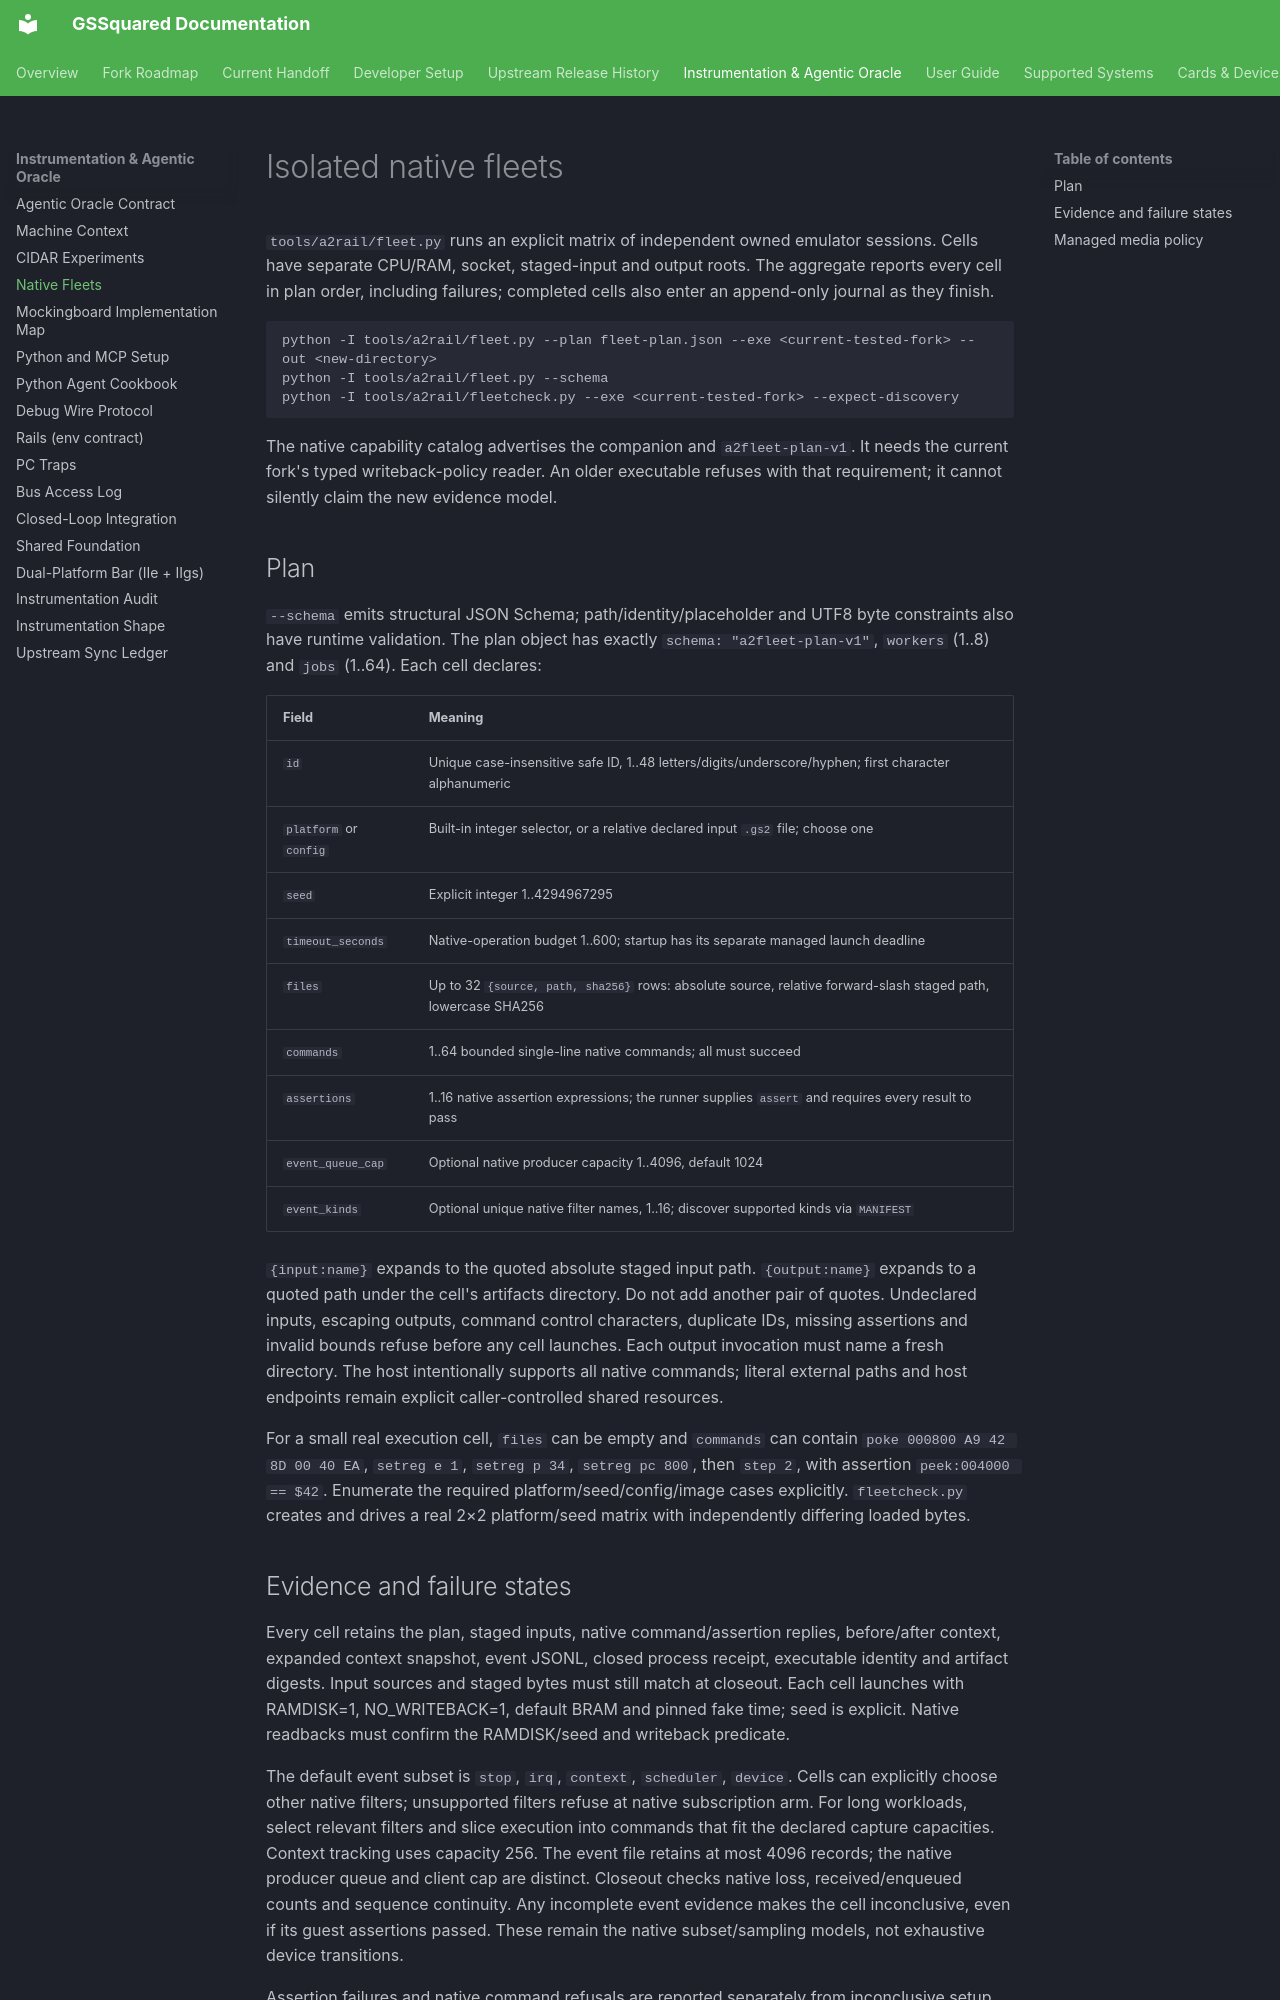

repository: BradHawthorne/gssquared · page: FLEETS/index.html · generator: mkdocs

# Isolated native fleets

`tools/a2rail/fleet.py` runs an explicit matrix of independent owned emulator
sessions. Cells have separate CPU/RAM, socket, staged-input and output roots.
The aggregate reports every cell in plan order, including failures; completed
cells also enter an append-only journal as they finish.

```text
python -I tools/a2rail/fleet.py --plan fleet-plan.json --exe <current-tested-fork> --out <new-directory>
python -I tools/a2rail/fleet.py --schema
python -I tools/a2rail/fleetcheck.py --exe <current-tested-fork> --expect-discovery
```

The native capability catalog advertises the companion and `a2fleet-plan-v1`.
It needs the current fork's typed writeback-policy reader. An older executable
refuses with that requirement; it cannot silently claim the new evidence model.

## Plan

`--schema` emits structural JSON Schema; path/identity/placeholder and UTF8 byte
constraints also have runtime validation. The plan object has exactly
`schema: "a2fleet-plan-v1"`, `workers` (1..8) and
`jobs` (1..64). Each cell declares:

| Field | Meaning |
| --- | --- |
| `id` | Unique case-insensitive safe ID, 1..48 letters/digits/underscore/hyphen; first character alphanumeric |
| `platform` or `config` | Built-in integer selector, or a relative declared input `.gs2` file; choose one |
| `seed` | Explicit integer 1..4294967295 |
| `timeout_seconds` | Native-operation budget 1..600; startup has its separate managed launch deadline |
| `files` | Up to 32 `{source, path, sha256}` rows: absolute source, relative forward-slash staged path, lowercase SHA256 |
| `commands` | 1..64 bounded single-line native commands; all must succeed |
| `assertions` | 1..16 native assertion expressions; the runner supplies `assert ` and requires every result to pass |
| `event_queue_cap` | Optional native producer capacity 1..4096, default 1024 |
| `event_kinds` | Optional unique native filter names, 1..16; discover supported kinds via `MANIFEST` |

`{input:name}` expands to the quoted absolute staged input path.
`{output:name}` expands to a quoted path under the cell's artifacts directory.
Do not add another pair of quotes. Undeclared inputs, escaping outputs, command
control characters, duplicate IDs, missing assertions and invalid bounds refuse
before any cell launches. Each output invocation must name a fresh directory.
The host intentionally supports all native commands; literal external paths
and host endpoints remain explicit caller-controlled shared resources.

For a small real execution cell, `files` can be empty and `commands` can contain
`poke 000800 A9 42 8D 00 40 EA`, `setreg e 1`, `setreg p 34`, `setreg pc 800`,
then `step 2`, with assertion `peek:004000 == $42`. Enumerate the required
platform/seed/config/image cases explicitly. `fleetcheck.py` creates and drives
a real 2×2 platform/seed matrix with independently differing loaded bytes.
